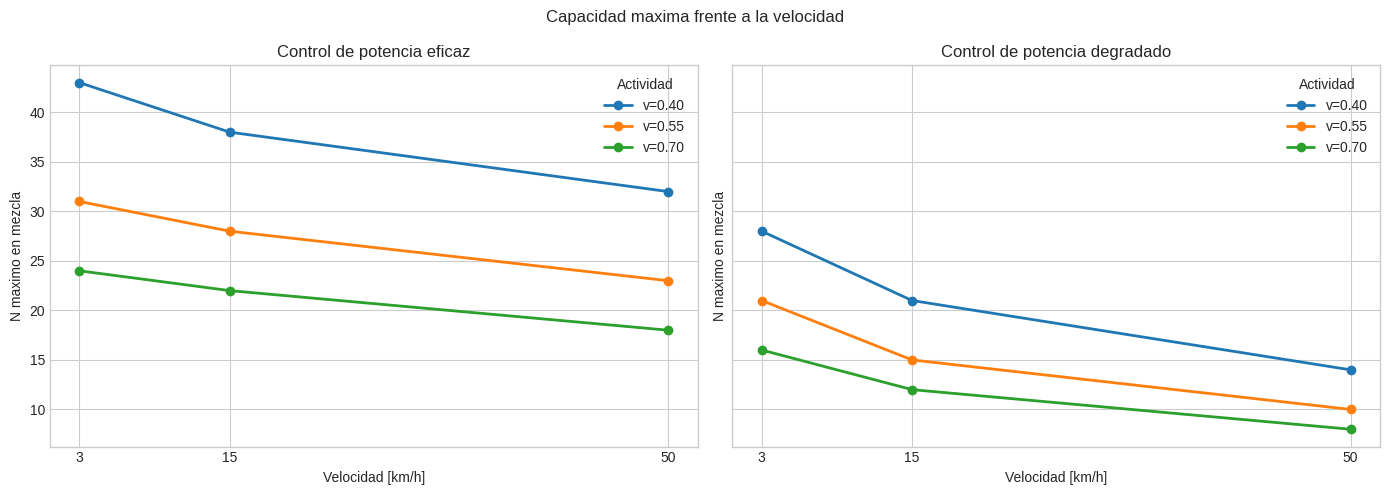
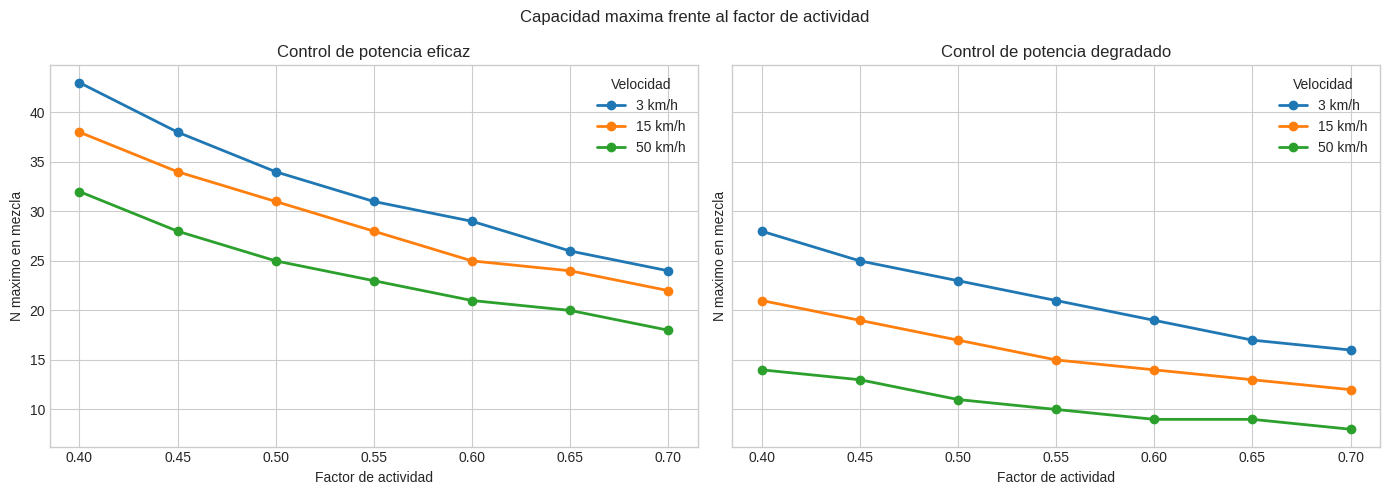

Source code (Python) for these figures, in order:
import numpy as np
import pandas as pd
import matplotlib.pyplot as plt

plt.style.use('seaborn-v0_8-whitegrid')
pd.set_option('display.float_format', lambda value: f'{value:,.3f}')

W_HZ = 3.84e6
TARGET_LOAD = 0.70
INTERCELL_FACTOR = 0.65
SPEEDS_KMH = [3, 15, 50]
ACTIVITY_GRID = np.round(np.arange(0.40, 0.71, 0.05), 2)

service_profiles = pd.DataFrame(
    [
        {"service": "Audio 12.2 kb/s", "rate_kbps": 12.2, "default_activity": 0.45, "ebn0_db": 5.0, "share": 0.45},
        {"service": "Subida media 32 kb/s", "rate_kbps": 32.0, "default_activity": 0.55, "ebn0_db": 4.5, "share": 0.35},
        {"service": "Subida intensiva 64 kb/s", "rate_kbps": 64.0, "default_activity": 0.65, "ebn0_db": 4.0, "share": 0.20},
    ]
)

power_control_scenarios = {
    "control_eficaz": {
        "mobility_margin_db": {3: 0.5, 15: 1.0, 50: 1.8},
        "calibration_margin_db": 0.2,
    },
    "control_degradado": {
        "mobility_margin_db": {3: 1.5, 15: 2.8, 50: 4.5},
        "calibration_margin_db": 1.0,
    },
}

service_profiles

def effective_ebn0_linear(base_ebn0_db, speed_kmh, scenario_name):
    scenario = power_control_scenarios[scenario_name]
    total_margin_db = scenario['mobility_margin_db'][speed_kmh] + scenario['calibration_margin_db']
    return 10 ** ((base_ebn0_db + total_margin_db) / 10.0)


def user_load(rate_kbps, activity_factor, base_ebn0_db, speed_kmh, scenario_name, intercell_factor=INTERCELL_FACTOR):
    rate_bps = rate_kbps * 1e3
    ebn0_linear = effective_ebn0_linear(base_ebn0_db, speed_kmh, scenario_name)
    denominator = 1.0 + W_HZ / (ebn0_linear * rate_bps * activity_factor)
    return (1.0 + intercell_factor) / denominator


def max_users_for_service(rate_kbps, activity_factor, base_ebn0_db, speed_kmh, scenario_name, target_load=TARGET_LOAD):
    load = user_load(rate_kbps, activity_factor, base_ebn0_db, speed_kmh, scenario_name)
    return int(np.floor(target_load / load)), load


def max_users_for_mix(activity_factor, speed_kmh, scenario_name, target_load=TARGET_LOAD):
    mean_load = 0.0
    for row in service_profiles.itertuples(index=False):
        mean_load += row.share * user_load(row.rate_kbps, activity_factor, row.ebn0_db, speed_kmh, scenario_name)
    return int(np.floor(target_load / mean_load)), mean_load


def admission_decision(current_load, service_name, speed_kmh, scenario_name, activity_factor, threshold=0.72):
    row = service_profiles.loc[service_profiles['service'] == service_name].iloc[0]
    projected_load = current_load + user_load(row.rate_kbps, activity_factor, row.ebn0_db, speed_kmh, scenario_name)
    admit = projected_load <= threshold
    return projected_load, admit

service_rows = []
for scenario_name in power_control_scenarios:
    for speed_kmh in SPEEDS_KMH:
        for row in service_profiles.itertuples(index=False):
            max_users, load_per_user = max_users_for_service(
                row.rate_kbps,
                row.default_activity,
                row.ebn0_db,
                speed_kmh,
                scenario_name,
            )
            service_rows.append(
                {
                    'scenario': scenario_name,
                    'speed_kmh': speed_kmh,
                    'service': row.service,
                    'activity_factor': row.default_activity,
                    'load_per_user': load_per_user,
                    'n_max': max_users,
                }
            )

service_capacity = pd.DataFrame(service_rows)
service_capacity.pivot_table(index=['service', 'activity_factor'], columns=['scenario', 'speed_kmh'], values='n_max')

mix_rows = []
for scenario_name in power_control_scenarios:
    for speed_kmh in SPEEDS_KMH:
        for activity_factor in ACTIVITY_GRID:
            max_users, mean_load = max_users_for_mix(activity_factor, speed_kmh, scenario_name)
            mix_rows.append(
                {
                    'scenario': scenario_name,
                    'speed_kmh': speed_kmh,
                    'activity_factor': activity_factor,
                    'mean_load_per_user': mean_load,
                    'n_max': max_users,
                }
            )

mix_capacity = pd.DataFrame(mix_rows)
summary_mix = mix_capacity[mix_capacity['activity_factor'].isin([0.40, 0.55, 0.70])]
summary_mix.pivot_table(index='activity_factor', columns=['scenario', 'speed_kmh'], values='n_max')

fig, axes = plt.subplots(1, 2, figsize=(14, 5), sharey=True)
selected_activities = [0.40, 0.55, 0.70]
scenario_titles = {
    'control_eficaz': 'Control de potencia eficaz',
    'control_degradado': 'Control de potencia degradado',
}

for axis, scenario_name in zip(axes, power_control_scenarios):
    subset = mix_capacity[mix_capacity['scenario'] == scenario_name]
    for activity_factor in selected_activities:
        curve = subset[subset['activity_factor'] == activity_factor].sort_values('speed_kmh')
        axis.plot(curve['speed_kmh'], curve['n_max'], marker='o', linewidth=2, label=f'v={activity_factor:.2f}')
    axis.set_title(scenario_titles[scenario_name])
    axis.set_xlabel('Velocidad [km/h]')
    axis.set_ylabel('N maximo en mezcla')
    axis.set_xticks(SPEEDS_KMH)
    axis.legend(title='Actividad')

fig.suptitle('Capacidad maxima frente a la velocidad')
fig.tight_layout()
plt.show()

fig, axes = plt.subplots(1, 2, figsize=(14, 5), sharey=True)

for axis, scenario_name in zip(axes, power_control_scenarios):
    subset = mix_capacity[mix_capacity['scenario'] == scenario_name]
    for speed_kmh in SPEEDS_KMH:
        curve = subset[subset['speed_kmh'] == speed_kmh].sort_values('activity_factor')
        axis.plot(curve['activity_factor'], curve['n_max'], marker='o', linewidth=2, label=f'{speed_kmh} km/h')
    axis.set_title(scenario_titles[scenario_name])
    axis.set_xlabel('Factor de actividad')
    axis.set_ylabel('N maximo en mezcla')
    axis.legend(title='Velocidad')

fig.suptitle('Capacidad maxima frente al factor de actividad')
fig.tight_layout()
plt.show()

stress_case = []
for scenario_name in power_control_scenarios:
    current_load = 0.68 if scenario_name == 'control_eficaz' else 0.66
    for service_name in service_profiles['service']:
        projected_load, admit = admission_decision(
            current_load=current_load,
            service_name=service_name,
            speed_kmh=15,
            scenario_name=scenario_name,
            activity_factor=0.60,
            threshold=0.72,
        )
        stress_case.append(
            {
                'scenario': scenario_name,
                'current_load': current_load,
                'service': service_name,
                'projected_load': projected_load,
                'admit_session': admit,
            }
        )

admission_table = pd.DataFrame(stress_case)
admission_table
